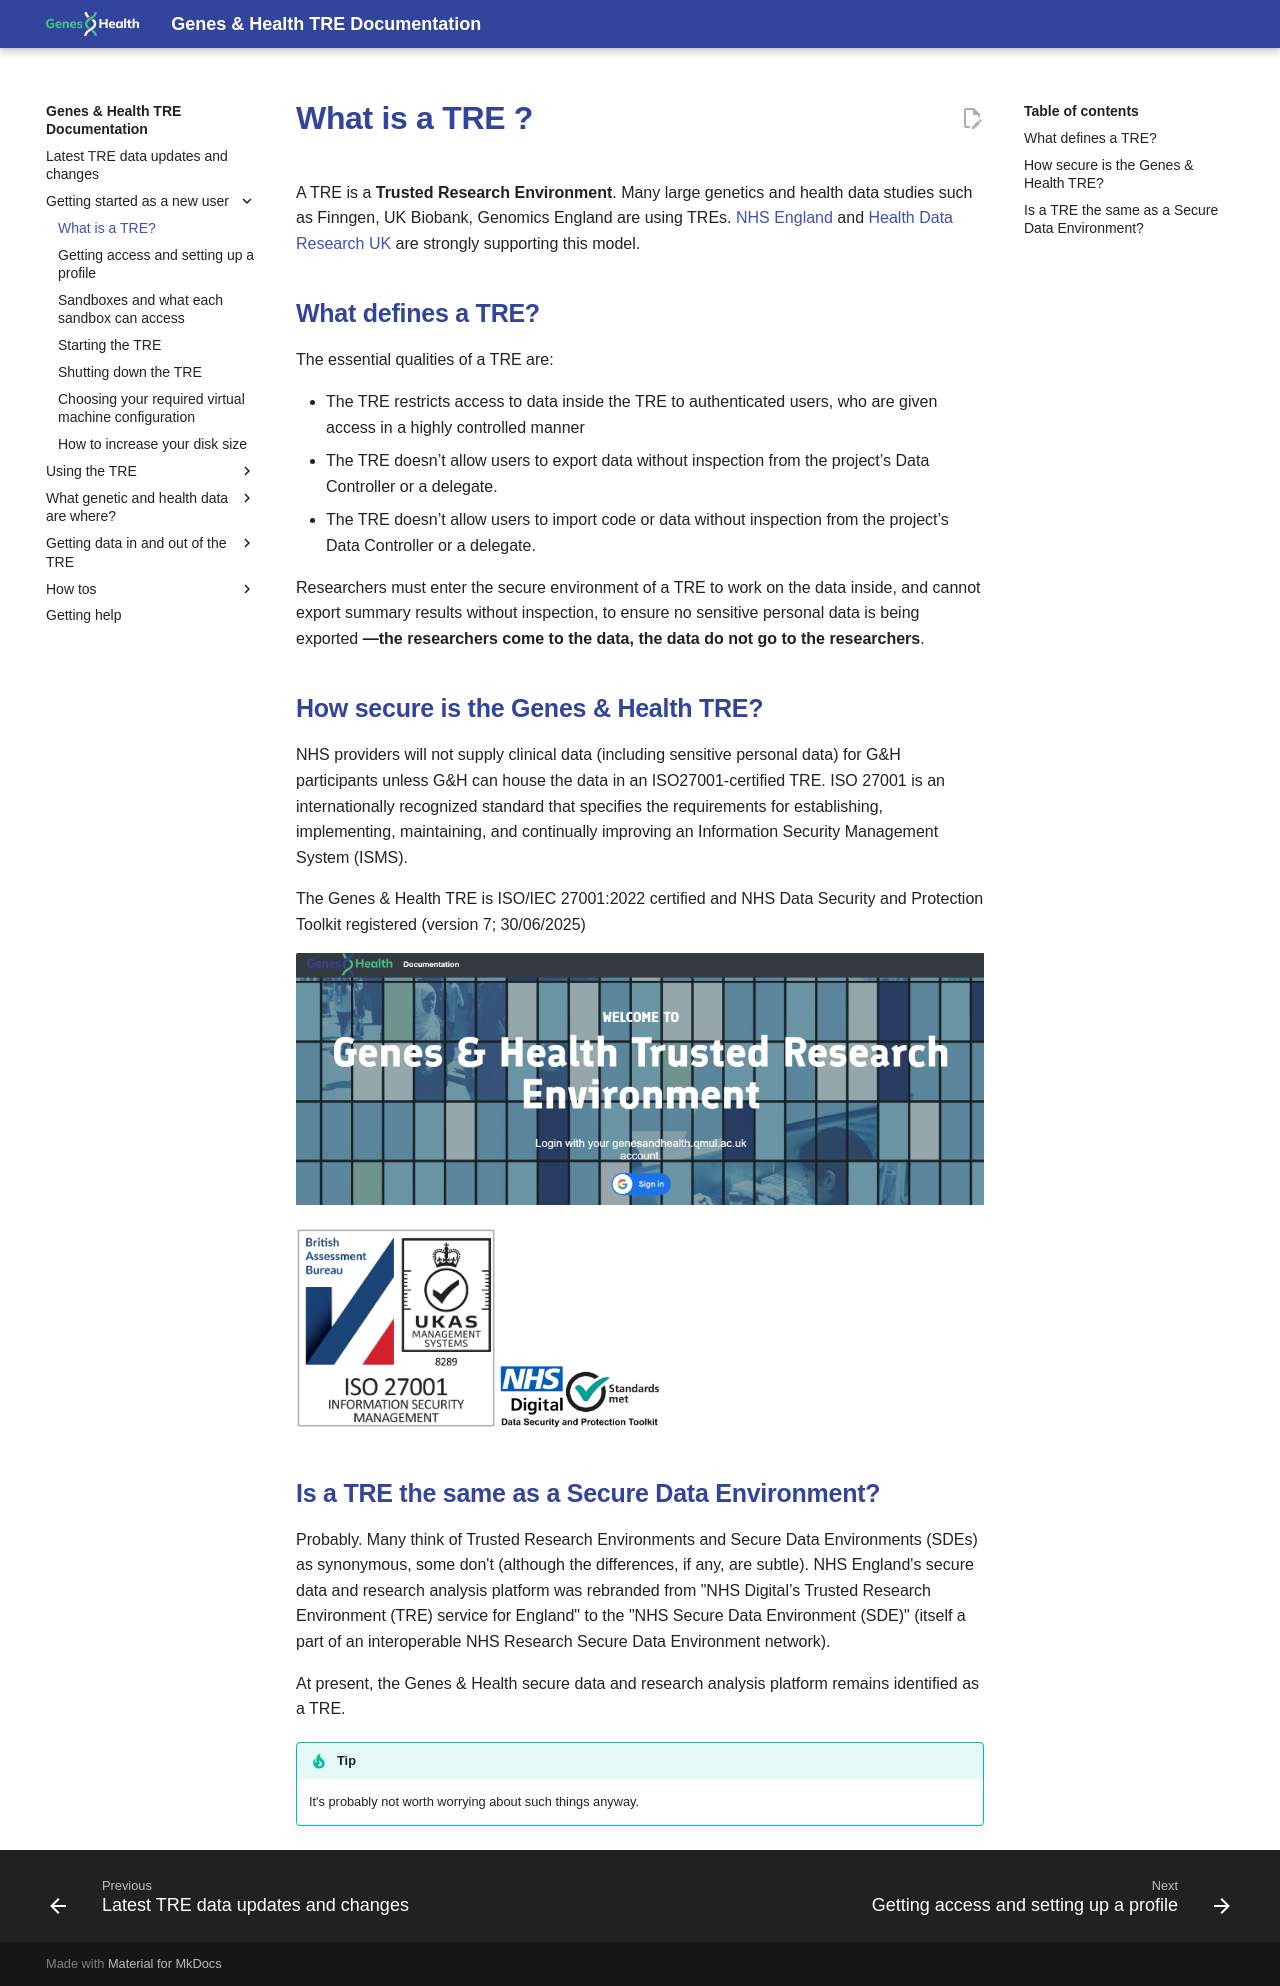

repository: genes-and-health/TRE-docs · page: getting-started-as-a-new-user/what-is-a-tre/index.html · generator: mkdocs

# What is a TRE ?

A TRE is a Trusted Research Environment.  Many large genetics and health data studies such as Finngen, UK Biobank, Genomics England are using TREs. NHS England and Health Data Research UK are strongly supporting this model. 

## Is a TRE the same as a Secure Data Environment?

Probably! Many think of Trusted Research Environments and Secure Data Environments (SDEs) as synonymous, some don't (although the differences are subtle).  NHS England's secure data and research analysis platform was rebranded from "NHS Digital’s Trusted Research Environment (TRE) service for England" to the NHS Secure Data Environment (SDE) (itself a part of an interoperable NHS Research Secure Data Environment network). 

At present, the Genes & Health  secure data and research analysis platform remains identified as a TRE.

!!! tip
    It's probably not worth worrying about such things anyway.

## What defines a TRE?

The essential qualities of a TRE are:

- The TRE restricts access to data inside the TRE to authenticated users, who are given access in a highly controlled manner  
- The TRE doesn’t allow users to export data without inspection from the project’s Data Controller or a delegate.  
- The TRE doesn’t allow users to import code or data without inspection from the project’s Data Controller or a delegate.

Researchers must enter the secure environment of a TRE to work on the data inside, and cannot export summary results without inspection, to ensure no sensitive personal data is being exported **--the researchers come to the data, the data do not go to the researchers**.

## How secure is the Genes & Health TRE?

In our case, many NHS Providers will not supply clinical data (including sensitive personal data) for G&H participants unless G&H can house the data in an ISO27001-certified TRE.  ISO 27001 is an internationally recognized standard that specifies the requirements for establishing, implementing, maintaining, and continually improving an Information Security Management System (ISMS).

The Genes & Health TRE is ISO/IEC 27001:2022 certified and NHS Data Security and Protection Toolkit registered (version 7; 30/06/2025)

![TRE screenshot](images/tre/tre_screenshot.png){ width="100%" }

![ISO/IEC 27001:2022 badge](images/tre/British_Assessment_Bureau_ISO_27001_RGB_White_badge.png){ width="250" } ![DSPT registration](images/tre/NHS-Digital-SDPToolkit-Standards-Met.png){ width="200" } 
